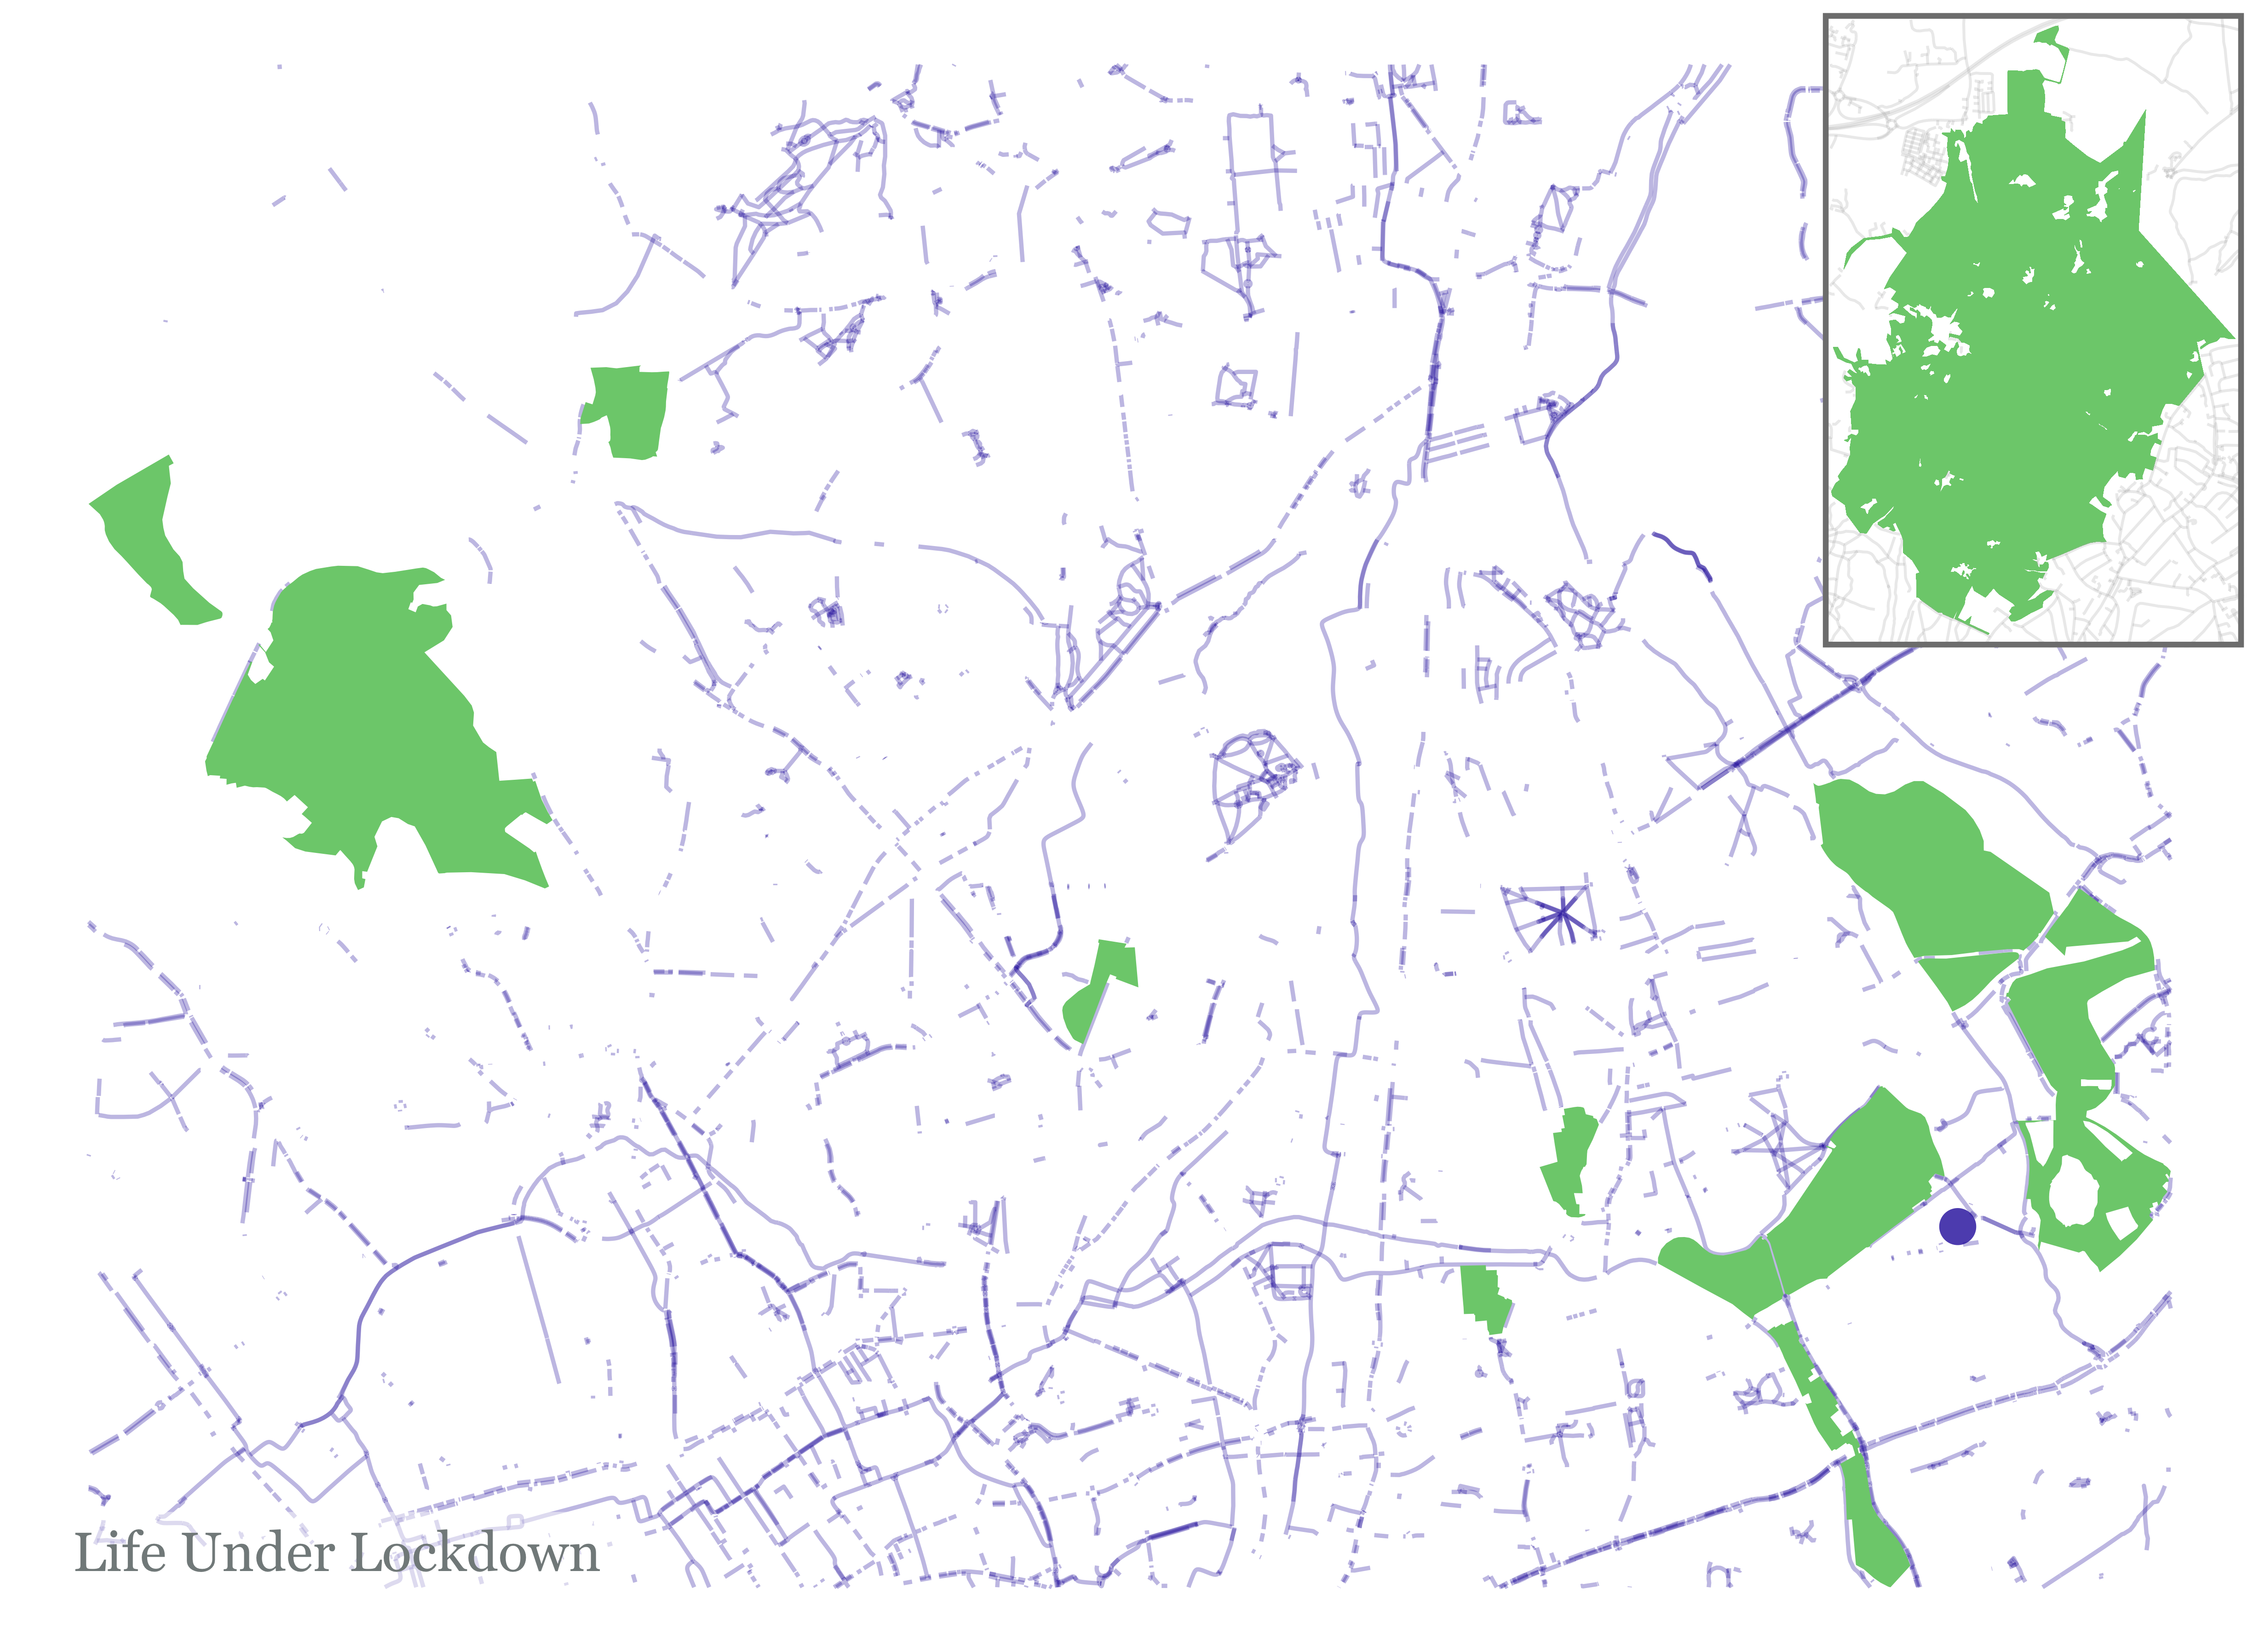

Generate this figure with R:
library(tidyverse)
library(osmdata)
library(sf)
library(tmap)
library(grid)

############################## Get Green Spaces ##############################

# 1. PARKS
parks <- opq ("london uk") %>%
  add_osm_feature(key = "leisure", value = "park") %>%
  osmdata_sf()

parks_polygon <- parks$osm_polygons
plot(st_geometry(parks_polygon))
parks_multipolygon <- parks$osm_multipolygons
plot(st_geometry(parks_multipolygon))

# Victoria Park
parks_vic <- parks_multipolygon %>% 
  filter(name == 'Victoria Park') %>%
  select(osm_id, name)
plot(st_geometry(parks_vic))

# Mile-end Park
parks_mile_end <- parks_multipolygon %>% 
  filter(name == 'Mile End Park') %>%
  select(osm_id, name)
plot(st_geometry(parks_mile_end))

# Hampstead Heath
parks_hampstead <- parks_polygon %>% 
  filter(name %in% c("Hampstead Heath", "Hampstead Heath Extension")) %>%
  select(osm_id, name)
plot(st_geometry(parks_hampstead))

# Highbury Fields
parks_highbury_fields <- parks_polygon %>% 
  filter(name == 'Highbury Fields') %>% 
  select(osm_id, name)
plot(st_geometry(parks_highbury_fields))

# London Fields
parks_london_fields <- parks_polygon %>% 
  filter(name == 'London Fields') %>%
  select(osm_id, name)
plot(st_geometry(parks_london_fields))

# Haggerston Park
parks_haggerston <- parks_polygon %>% 
  filter(name == 'Haggerston Park') %>%
  select(osm_id, name)
plot(st_geometry(parks_haggerston))

# Hackney Marshes
parks_hackney_marshes <- parks_polygon %>% 
  filter(name == 'Hackney Marshes') %>%
  select(osm_id, name)
plot(st_geometry(parks_hackney_marshes))

# Queen Elizabeth Olympic Park
parks_olympic <- parks_multipolygon %>% 
  filter(name == 'Queen Elizabeth Olympic Park') %>%
  select(osm_id, name)
plot(st_geometry(parks_olympic))

# 2. WOODLANDS 
woodland <- opq ("london uk") %>%
  add_osm_feature(key = "natural", value = "wood") %>%
  osmdata_sf()

woodland_polygon <- woodland$osm_polygons
plot(st_geometry(woodland_polygon))
woodland_multipolygon <- woodland$osm_multipolygons
plot(st_geometry(woodland_multipolygon))

# Epping Forest
parks_epping <- woodland_multipolygon %>% 
  filter(name == 'Epping Forest') %>%
  select(osm_id, name)
plot(st_geometry(parks_epping))

# Queens Wood
parks_queenswood <- woodland_polygon %>% 
  filter(name == "Queen’s Wood") %>%
  select(osm_id, name)
plot(st_geometry(parks_queenswood))


# 3. LANDUSE (For Wick Woodland)
landuse <- opq ("london uk") %>%
  add_osm_feature(key = "landuse", value = "forest") %>%
  osmdata_sf()

landuse_polygon <- landuse$osm_polygons
plot(st_geometry(woodland_polygon))

# Wick Woodland
parks_wickwoodland <- landuse_polygon %>% 
  filter(name == "Wick Community Woodland") %>%
  select(osm_id, name)
plot(st_geometry(parks_wickwoodland))

# Combine all into one geometry
parks_all <- rbind(parks_epping, parks_haggerston, parks_hampstead, parks_highbury_fields,
                   parks_london_fields, parks_mile_end, parks_vic, parks_hackney_marshes,
                   parks_olympic, parks_wickwoodland, parks_queenswood)

plot(st_geometry(parks_all))

# I need some vertical space at the top to add epping forest incet map 
# Add Walthamstow wetlnds then crop cycleways to this geometry
leisure <- opq ("london uk") %>%
  add_osm_feature(key = "leisure", value = "nature_reserve") %>%
  osmdata_sf()
leisure_polygon <- leisure$osm_polygons

parks_walthamstow <- leisure_polygon %>% 
  filter(name == "Walthamstow Wetlands") %>%
  select(osm_id, name)
plot(st_geometry(parks_walthamstow))

# this buffer will be used to crop the cycleways (when we don't want epping forest)
parks_all_buffer <- rbind(parks_haggerston, parks_hampstead, parks_highbury_fields,
                          parks_london_fields, parks_mile_end, parks_vic, parks_hackney_marshes,
                          parks_olympic, parks_wickwoodland, parks_queenswood, parks_walthamstow)
  
  
  
  
rm(parks, parks_haggerston, parks_hampstead, parks_highbury_fields, parks_london_fields,
   parks_mile_end, parks_multipolygon, parks_polygon, parks_vic, parks_queenswood, parks_olympic, parks_wickwoodland,
   parks_hackney_marshes, parks_walthamstow, woodland, woodland_multipolygon, woodland_polygon, landuse, 
   landuse_polygon, leisure, leisure_polygon)

############################## Get Cycle Lanes ##############################

# Data on Main Routes (Cycleways, Quietways etc)
cycleways <- st_read("data-raw/CycleRoutes.json")
# All roads with cycling infrastructure (more comprehensive)
cycle_infra <- st_read("data-raw/cycle_lane_track.json")
plot(st_geometry(cycleways))
plot(st_geometry(cycle_infra), add = TRUE, col='grey')
plot(st_geometry(parks_all), add=TRUE, col='green')

# crop to the extent of the parks sf. That is all I need for the map
cycleways <- st_crop(cycleways, st_bbox(parks_all_buffer))
cycle_infra <- st_crop(cycle_infra, st_bbox(parks_all_buffer))

# Remove cycleways that are inside parks (for aesthetic purposes)
sel_sgbp <- st_intersects(x=cycleways, y=parks_all_buffer)
sel_logical <- lengths(sel_sgbp) == 0
cycleways_hollow <- cycleways[sel_logical, ]
# combine into one geometry for faster plotting
cycleways_hollow <- st_union(cycleways_hollow)

# Remove cycle infra that is inside parks (for aesthetic purposes)
sel_sgbp <- st_intersects(x=cycle_infra, y=parks_all_buffer)
sel_logical <- lengths(sel_sgbp) == 0
cycle_infra_hollow <- cycle_infra[sel_logical, ]
# combine into one geometry for faster plotting
cycle_infra_hollow <- st_union(cycle_infra_hollow)


# epping forest is pretty far. I will remove it then try and add it closer using the grid package
parks_no_epping <- parks_all %>% filter(name != 'Epping Forest')


############################ Points ############################
# R's home
home <- st_sfc(st_point(c(-0.026530, 51.537060)), crs = 4326) # %>% st_set_crs(4326)


############################ Roads ############################

roads <- opq (bbox = st_bbox(parks_all_buffer)) %>%
  add_osm_feature(key = "highway") %>%
  osmdata_sf()
roads <- roads$osm_lines
# remove roads in parks
sel_sgbp <- st_intersects(x=roads, y=parks_all)
sel_logical <- lengths(sel_sgbp) == 0
roads <- roads[sel_logical, ]

# combine into one geometry for faster plotting
roads <- st_union(roads)

# same but for epping forest incet map
roads_epping <- opq (bbox = st_bbox(parks_epping)) %>%
  add_osm_feature(key = "highway") %>%
  osmdata_sf()
roads_epping <- roads_epping$osm_lines

sel_sgbp <- st_intersects(x=roads_epping, y=parks_epping)
sel_logical <- lengths(sel_sgbp) == 0
roads_epping <- roads_epping[sel_logical, ]

roads_epping <- st_union(roads_epping)


rm(sel_logical, sel_sgbp)

############################################### MAP ##########################################

tm_shape(cycle_infra_hollow) +
  tm_lines(col = '#2B22AA',
           lwd = 1.5,
           alpha = 0.3) +
tm_shape(cycleways_hollow) +
  tm_lines(col = '#2B22AA',
           lwd = 1.5,
           alpha = 0.3) +
tm_shape(parks_no_epping) +
  tm_fill(col = 'palegreen3') +
tm_shape(home) +
  tm_dots(size = 0.8, 
          alpha = 0.8,
          col = "#2B22AA") +
tm_layout(title = "Life Under Lockdown",        
            title.size = 1.2,
            title.color = "azure4",
            title.position = c("left", "bottom"),
            title.bg.color = 'white',
            title.bg.alpha = 0.5,
            fontfamily = 'Georgia',
            frame = FALSE) -> map_base

#epping forest
tm_shape(parks_epping) +
  tm_fill(col = 'palegreen3')  +
tm_shape(roads_epping) +
  tm_lines(col = 'grey70',
           lwd = 1,
           alpha = 0.25) +
  tm_layout(frame.lwd =  4,
            frame = "grey50")-> map_epping

# to check
map_base
print(map_epping, vp = grid::viewport(x= 0.9, y = 0.8, width= 0.4, height= 0.4))

# Save
tmap_save(map_base, insets_tm = map_epping, 
          insets_vp=viewport(x= 0.9, y = 0.8, width= 0.4, height= 0.4), 
          filename="lockdown.png", dpi=600)


############################################### MAP WITH ROADS ##########################################

tm_shape(roads) +
  tm_lines(col = '#1034A6',     # Egyptian Blue #1034A6
           lwd = 1,
           alpha = 0.15) +
tm_shape(cycle_infra_hollow) +
  tm_lines(col = '#1034A6',
           lwd = 1.6,
           alpha = 0.6) +
  tm_shape(cycleways_hollow) +
  tm_lines(col = '#1034A6',
           lwd = 1.6,
           alpha = 0.6) +
  tm_shape(parks_no_epping) +
  tm_fill(col = '#008080') +   ##5DBB63    palegreen3
  tm_shape(home) +
  tm_dots(size = 0.1, 
          alpha = 0.8,
          col = "brown") +
  tm_layout(title = "Cycling Through Lockdown",        
            title.size = 1,
            title.color = "azure4", #grey55
            title.position = c("left", "bottom"),
            title.bg.color = 'white',
            title.bg.alpha = 0.5,
            fontfamily = 'Georgia',
            frame = FALSE) -> map_roads

#epping forest
tm_shape(parks_epping) +
  tm_fill(col = '#008080')  +
  tm_shape(roads_epping) +
  tm_lines(col = '#1034A6',
           lwd = 1,
           alpha = 0.15) +
  tm_layout(frame.lwd =  4,
            frame = "grey50")-> map_epping

# Save
tmap_save(map_roads, insets_tm = map_epping, 
          insets_vp=viewport(x= 0.9, y = 0.8, width= 0.4, height= 0.4), 
          filename="lockdown_roads_egy_dense.png", dpi=1000)


############################################### MAP WITH ROADS COLORED DIFFERENTLY ##########################################
#epping forest
tm_shape(parks_epping) +
  tm_fill(col = '#008080')  +
  tm_shape(roads_epping) +
  tm_lines(col = '#2B22AA',
           lwd = 1,
           alpha = 0.2) +
  tm_layout(frame.lwd =  4,
            frame = "grey50")-> map_epping_inv


tm_shape(roads) +
  tm_lines(col = '#2B22AA',   # Egyptian Blue #1034A6
           lwd = 1,
           alpha = 0.2) +
  tm_shape(cycle_infra_hollow) +
  tm_lines(col = 'grey40',
           lwd = 1.6,
           alpha = 0.7) +
  tm_shape(cycleways_hollow) +
  tm_lines(col = 'grey40',
           lwd = 2,
           alpha = 0.7) +
  tm_shape(parks_no_epping) +
  tm_fill(col = '#008080') +   ##5DBB63   #008080  
  tm_shape(home) +
  tm_dots(size = 0.15, 
          alpha = 0.8,
          col = "brown") +
  tm_layout(title = "Cycling Through Lockdown",        
            title.size = 1,
            title.color = "azure4", #grey55
            title.position = c("left", "bottom"),
            title.bg.color = 'white',
            title.bg.alpha = 0.5,
            fontfamily = 'Georgia',
            frame = FALSE) -> map_roads_inv

# Save
tmap_save(map_roads_inv, insets_tm = map_epping_inv, 
          insets_vp=viewport(x= 0.9, y = 0.8, width= 0.4, height= 0.4), 
          filename="lockdown_roads_inv2.png", dpi=1000)
